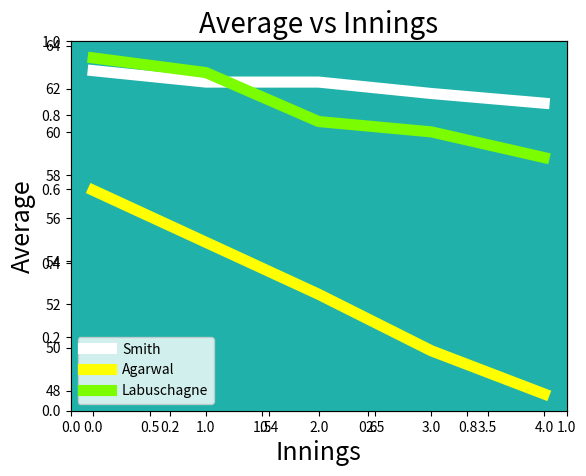

The matplotlib source for this figure:
import matplotlib.pyplot as plt 
inns = [0, 1, 2, 3, 4]
smith = [62.84, 62.31, 62.31, 61.78, 61.33]
mayank = [57.29, 54.88, 52.47, 49.85, 47.85]
marnus = [63.43, 62.75, 60.48, 60, 58.81]
plt.title("Average vs Innings", fontsize = 20)
plt.xlabel("Innings", fontsize = 18)
plt.ylabel("Average", fontsize = 18)
ax = plt.axes()
ax.set_facecolor('lightseagreen')
plt.plot(inns, smith, linewidth = 8, label = "Smith", color = 'white')
plt.legend()
plt.plot(inns, mayank, linewidth = 8, label = "Agarwal", color = 'yellow')
plt.legend(fontsize = 2)
plt.plot(inns, marnus, linewidth = 8, label = "Labuschagne", color = "lawngreen")
plt.legend()
plt.show()